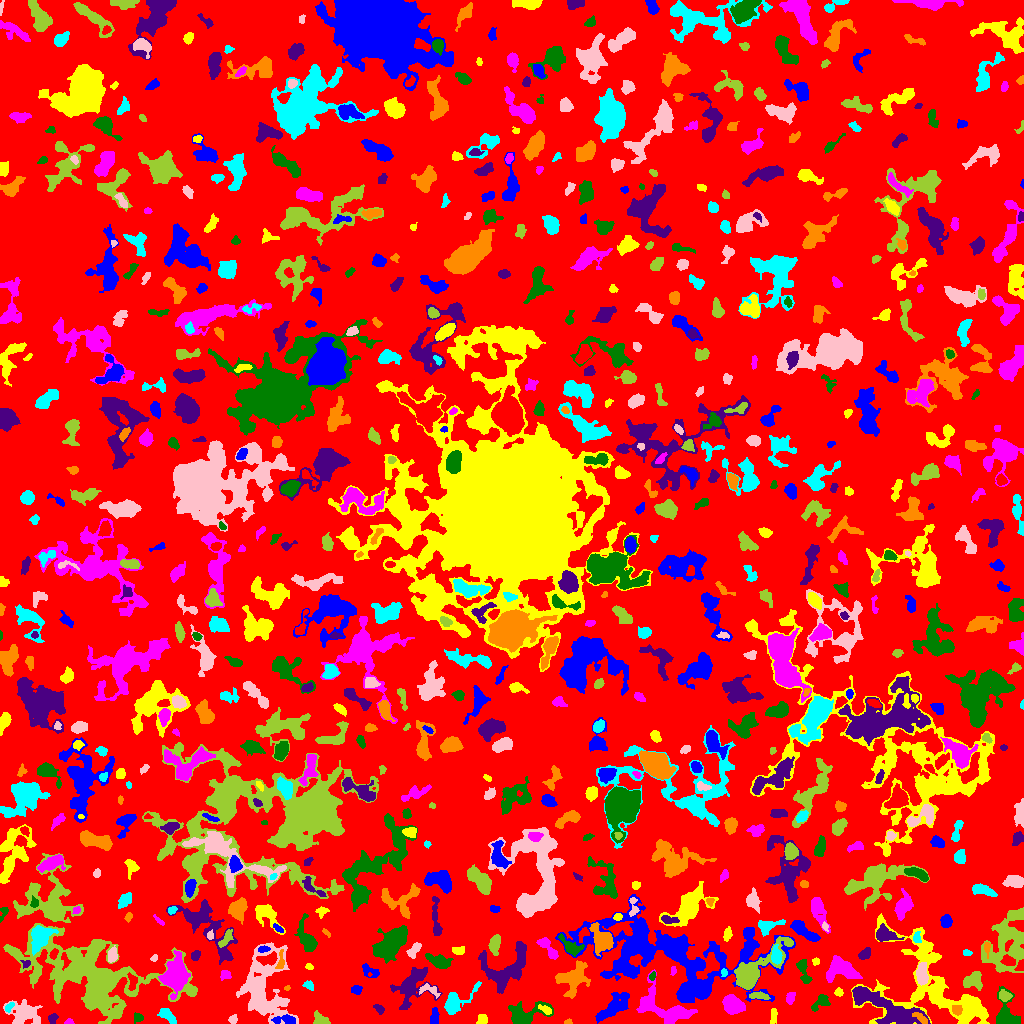

The file beside this chart, header and first rows:
ID, X, Y, A, B, theta, total_flux, mu_max, mu_median, mu_mean, R_fwhm, R_e, R10, R90, x_start, x_end, y_start, y_end, area, greylevel
0, 513.7, 502.8, 301.3, 298.4, 0.9837, 1437662, 11.0, 2.0, 1.953, 68.12, 232.6, 88.62, 369.8, 0, 1023, 0, 1023, 736067, 1.953
1, 614.4, 16.79, 8.501, 3.508, 0.6748, 1420, 10.0, 2.0, 2.863, 5.47, 5.863, 2.185, 10.11, 595, 629, 0, 31, 496, 8.863
2, 773.4, 7.494, 4.134, 1.568, 1.464, 168.0, 4.0, 2.0, 1.68, 4.334, 3.192, 1.128, 4.853, 770, 777, 0, 15, 100, 6.68
3, 69.04, 1.421, 2.133, 1.316, 0.03636, 126.0, 6.0, 2.5, 2.739, 2.706, 1.954, 0.7979, 3.192, 64, 74, 0, 5, 46, 7.739
4, 523.9, 8.372, 10.01, 5.163, 0.2483, 2240, 13.0, 3.0, 4.462, 5.89, 6.333, 2.394, 10.98, 508, 553, 0, 22, 502, 7.462
5, 52.65, 5.179, 2.571, 2.053, 1.141, 173.0, 4.0, 2.0, 2.035, 4.334, 2.821, 1.128, 4.37, 48, 58, 0, 10, 85, 7.035
6, 568, 1.354, 2.048, 1.243, 0.1189, 96.0, 5.0, 2.0, 2.462, 2.459, 1.954, 0.5642, 2.985, 564, 572, 0, 5, 39, 6.462
7, 167.4, 7.78, 5.65, 2.433, -0.7058, 633.0, 6.0, 4.0, 3.517, 6.531, 4.583, 1.871, 6.723, 157, 176, 0, 15, 180, 6.517
8, 232.6, 3.962, 2.146, 1.925, 0.5974, 213.0, 7.0, 3.0, 2.958, 2.821, 2.523, 0.9772, 4.068, 228, 237, 0, 9, 72, 9.958
9, 320.6, 3.764, 4.063, 2.702, -0.4039, 318.0, 4.0, 2.0, 2.12, 5.557, 3.785, 1.493, 5.971, 313, 330, 0, 13, 150, 6.12
10, 210.2, 5.11, 8.679, 4.7, -0.07853, 743.0, 8.0, 2.0, 2.405, 4.687, 5.015, 1.784, 8.368, 199, 240, 0, 24, 309, 7.405
11, 286.3, 3.778, 6.29, 1.994, -0.03427, 334.0, 6.0, 2.0, 1.988, 4.184, 3.656, 1.382, 5.89, 271, 295, 0, 9, 168, 9.988
12, 482.1, 3.448, 2.4, 2.056, 0.7827, 210.0, 5.0, 2.0, 2.121, 3.656, 2.706, 1.128, 4.222, 476, 487, 0, 9, 99, 7.121
13, 732.8, 19.46, 4.762, 3.621, -0.5925, 1959, 15.0, 4.0, 5.629, 5.781, 5.109, 2.034, 8.538, 722, 745, 9, 29, 348, 10.63
14, 138, 5.553, 2.269, 1.921, -0.4303, 132.0, 4.0, 1.0, 1.571, 3.523, 2.459, 0.9772, 4.107, 134, 143, 0, 11, 84, 7.571
15, 379, 14.49, 2.85, 1.755, -0.6733, 172.0, 5.0, 2.0, 2.098, 2.932, 2.706, 0.9772, 4.406, 373, 384, 9, 19, 82, 7.098
16, 921.2, 5.124, 4.49, 1.601, -0.5763, 201.0, 4.0, 2.0, 1.844, 4.687, 3.192, 1.262, 4.918, 912, 927, 0, 11, 109, 11.84
17, 9.125, 16.46, 3.126, 1.67, 0.8596, 168.0, 5.0, 2.0, 2.4, 3.141, 2.764, 0.9772, 4.184, 5, 14, 11, 21, 70, 9.4
18, 23.61, 9.735, 7.591, 5.611, -0.1452, 2044, 10.0, 3.0, 3.886, 7.069, 6.794, 2.646, 11.34, 3, 42, 0, 24, 526, 7.886
19, 117.2, 10.6, 2.194, 1.827, 1.152, 169.0, 6.0, 2.0, 2.683, 3.038, 2.326, 0.7979, 3.785, 112, 121, 7, 17, 63, 9.683
20, 336.3, 14.51, 3.18, 1.452, -0.3352, 157.0, 5.0, 2.0, 2.309, 2.985, 2.523, 0.9772, 3.949, 331, 343, 11, 18, 68, 6.309
21, 433.7, 5.834, 4.008, 1.774, 1.425, 229.0, 4.0, 2.0, 1.775, 4.754, 3.241, 1.262, 5.262, 430, 439, 0, 16, 129, 6.775
22, 545.9, 13.43, 3.67, 1.738, -0.492, 184.0, 4.0, 2.0, 1.978, 4.297, 2.932, 1.128, 4.754, 538, 551, 9, 19, 93, 7.978
23, 663.4, 15.16, 15.96, 7.327, -0.4397, 2694, 10.0, 3.0, 3.181, 6.77, 9.045, 3.141, 14.32, 636, 697, 0, 54, 847, 8.181
24, 820.6, 21.35, 5.253, 2.662, 0.6833, 418.0, 6.0, 2.0, 2.322, 5.078, 4.068, 1.493, 6.308, 811, 830, 12, 29, 180, 6.322
25, 883.9, 17.08, 22.21, 5.442, -0.4684, 3705, 9.0, 3.0, 3.35, 9.097, 10.16, 3.827, 16.18, 852, 930, 0, 37, 1106, 9.35
26, 956.9, 13.54, 2.441, 2.371, 0.1097, 221.0, 5.0, 2.0, 2.232, 3.338, 2.985, 1.128, 4.72, 952, 962, 8, 18, 99, 11.23
27, 455.8, 21.69, 10.25, 4.332, 0.6484, 1505, 9.0, 3.0, 3.82, 6.18, 6.024, 2.326, 9.966, 444, 481, 9, 42, 394, 6.82
28, 262.4, 34.11, 18, 11.01, -1.525, 7015, 14.0, 3.0, 3.867, 9.95, 11.51, 4.222, 20.3, 236, 298, 0, 81, 1814, 7.867
29, 758.7, 27.64, 4.969, 1.719, -0.1078, 498.0, 8.0, 4.0, 3.891, 4.853, 3.656, 1.382, 5.585, 749, 770, 24, 32, 128, 8.891
30, 537.4, 37.12, 7.213, 3.36, -0.3338, 1453, 11.0, 4.0, 4.555, 5.917, 5.528, 2.185, 8.649, 525, 550, 25, 46, 319, 8.555
31, 679.3, 67.57, 52.46, 20.25, -0.1829, 16208, 17.0, 3.0, 3.354, 7.506, 21.33, 6.58, 35.03, 555, 795, 21, 129, 4832, 6.354
32, 838.7, 31.07, 1.961, 1.874, -0.5979, 125.0, 5.0, 2.0, 1.894, 2.394, 2.394, 0.7979, 3.909, 834, 843, 27, 36, 66, 6.894
33, 790.5, 25.92, 3.228, 1.884, 1.254, 187.0, 4.0, 2.0, 1.851, 4.37, 3.09, 1.128, 4.886, 786, 795, 19, 31, 101, 5.851
34, 1007, 7.853, 8.374, 5.413, -1.183, 1316, 8.0, 3.0, 3.249, 7.225, 5.809, 2.257, 9.525, 996, 1020, 0, 37, 405, 7.249
35, 411.9, 37.83, 10.29, 7.429, 0.8336, 2858, 14.0, 3.0, 3.937, 6.155, 7.548, 2.706, 13.04, 390, 442, 14, 56, 726, 7.937
36, 287, 35.52, 1.337, 1.028, 0.3749, 42.0, 4.0, 1.0, 1.355, 2.034, 1.382, 0.5642, 2.326, 284, 290, 33, 38, 31, 7.355
37, 308.8, 38.28, 2.689, 1.863, -0.592, 123.0, 4.0, 1.0, 1.482, 3.192, 2.646, 0.9772, 4.442, 302, 313, 33, 43, 83, 6.482
38, 428.9, 33.61, 5.693, 2.661, -0.2441, 411.0, 6.0, 3.0, 2.915, 5.109, 3.827, 1.493, 5.917, 419, 440, 25, 40, 141, 8.915
39, 1004, 27.93, 2.879, 2.354, -0.4184, 347.0, 6.0, 2.0, 2.844, 4.334, 3.241, 1.262, 5.232, 999, 1012, 22, 34, 122, 8.844
40, 132.1, 41.85, 4.478, 2.092, -1.463, 378.0, 7.0, 3.0, 3.0, 3.568, 3.523, 1.382, 5.528, 127, 137, 33, 51, 126, 11.0
41, 356.2, 33.73, 2.562, 2.096, -0.03157, 313.0, 6.0, 3.0, 3.402, 4.26, 2.932, 1.262, 4.618, 351, 362, 29, 38, 92, 8.402
42, 938.1, 34.23, 36.45, 20.35, -0.619, 7219, 10.0, 2.0, 2.601, 10.63, 15.54, 5.412, 25.27, 851, 989, 0, 110, 2775, 6.601
43, 225.1, 48.76, 2.724, 2.242, -0.2177, 190.0, 5.0, 2.0, 2.021, 3.038, 2.985, 1.128, 4.652, 220, 231, 43, 53, 94, 9.021
44, 652.5, 47.55, 1.998, 1.318, 0.9632, 107.0, 5.0, 2.0, 2.058, 2.394, 2.034, 0.7979, 3.241, 649, 655, 43, 52, 52, 10.06
45, 506.8, 54.97, 14.65, 9.36, 0.7599, 3693, 10.0, 3.0, 3.988, 10.31, 9.474, 3.656, 15.24, 478, 526, 30, 82, 926, 6.988
46, 573.5, 45.14, 8.11, 6.203, 0.848, 2958, 14.0, 4.0, 4.922, 6.308, 7.485, 2.706, 12.22, 555, 590, 25, 63, 601, 7.922
47, 724, 50.77, 1.922, 1.553, 1.355, 70.0, 3.0, 1.0, 1.4, 2.646, 2.111, 0.7979, 3.29, 721, 727, 47, 55, 50, 8.4
48, 921.9, 49.6, 5.794, 2.571, -1.552, 787.0, 7.0, 4.0, 3.422, 6.077, 4.951, 1.954, 7.421, 916, 928, 38, 61, 230, 10.42
49, 972.5, 42.39, 4.805, 3.681, 0.0535, 716.0, 7.0, 2.0, 2.712, 4.918, 4.687, 1.784, 7.674, 963, 982, 33, 52, 264, 7.712
50, 1021, 57.89, 2.76, 1.809, 1.294, 307.0, 8.0, 4.0, 3.837, 3.656, 2.646, 0.9772, 4.222, 1014, 1023, 53, 64, 80, 10.84
51, 368.7, 52.6, 5.023, 2.748, -0.5386, 344.0, 6.0, 2.0, 2.234, 3.909, 3.7, 1.382, 6.077, 362, 379, 46, 60, 154, 7.234
52, 309.2, 56.83, 1.901, 1.457, -0.4699, 103.0, 5.0, 2.0, 2.146, 2.111, 2.034, 0.7979, 3.338, 305, 313, 54, 60, 48, 7.146
53, 673.2, 52.53, 2.252, 1.219, 1.466, 120.0, 5.0, 2.0, 2.4, 2.706, 2.034, 0.7979, 3.141, 670, 676, 48, 57, 50, 6.4
54, 803.2, 53.93, 7.325, 2.351, -1.273, 525.0, 8.0, 2.0, 2.574, 3.909, 4.107, 1.382, 6.628, 796, 812, 40, 64, 204, 6.574
55, 25.73, 59.81, 2.324, 2.101, -0.1728, 146.0, 5.0, 2.0, 2.355, 2.877, 2.523, 0.9772, 3.868, 20, 30, 55, 63, 62, 9.355
56, 280.7, 61.49, 5.105, 1.708, 1.464, 151.0, 5.0, 1.0, 1.425, 2.257, 2.877, 0.9772, 4.918, 275, 284, 55, 74, 106, 9.425
57, 776.2, 67.81, 4.117, 2.289, -1.503, 393.0, 5.0, 2.0, 2.396, 4.72, 3.7, 1.493, 5.863, 771, 782, 59, 79, 164, 12.4
58, 112.3, 67.96, 3.448, 2.205, 1.418, 451.0, 8.0, 3.0, 3.443, 4.442, 3.478, 1.382, 5.499, 108, 117, 61, 78, 131, 9.443
59, 750.2, 48.82, 13.93, 4.607, 0.7238, 7913, 43.0, 4.0, 8.802, 6.206, 6.457, 2.459, 12.27, 734, 793, 34, 87, 899, 14.8
... 730 more rows
